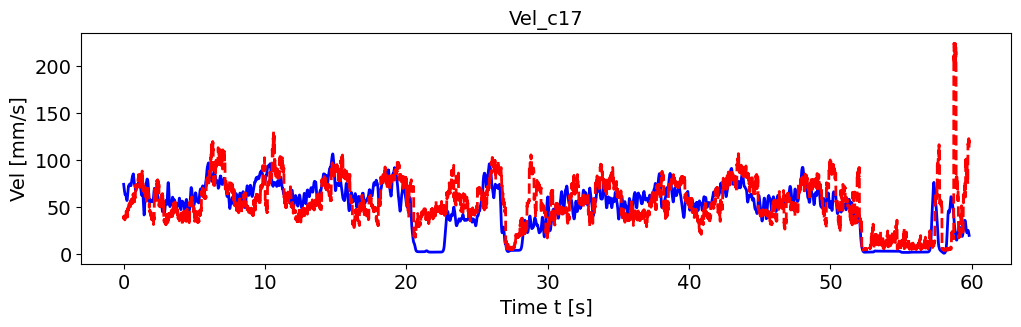

The table this chart was drawn from, first rows:
, pred_vel, pred_vel_x, pred_vel_y, label_vel, label_vel_x, label_vel_y
0, 40.22, 28.94, -9.905, 74.22, 65.79, -28.97
1, 37.5, 34.39, -7.134, 72.73, 65.15, -26.78
2, 40.43, 30.6, -13.11, 71.69, 64.92, -24.61
3, 39.6, 31.45, -6.078, 71.08, 65.12, -22.39
4, 38.64, 30.96, -9.778, 70.24, 64.99, -20.18
5, 38.27, 31.94, -6.121, 69.14, 64.55, -17.91
6, 42.24, 34.35, -8.013, 67.75, 63.77, -15.52
7, 37.71, 31.91, -4.456, 66.83, 63.37, -13.32
8, 39.75, 33.56, -3.518, 66.36, 63.33, -11.24
9, 39.39, 33.78, -3.765, 65.58, 62.89, -9.52
10, 36.33, 31.29, -0.7453, 64.45, 62.03, -8.103
11, 39.01, 30.98, -9.524, 63.73, 61.51, -7.115
12, 39, 31.56, -4.959, 63.4, 61.33, -6.526
13, 38.88, 32.66, -0.07225, 63.45, 61.47, -6.318
14, 39.15, 34.25, -0.8885, 63.51, 61.58, -6.433
15, 36.26, 31.89, -2.847, 63.59, 61.64, -6.873
16, 40.61, 31.72, -3.883, 63.54, 61.53, -7.361
17, 41.01, 36.04, -4.554, 63.37, 61.24, -7.911
18, 40.73, 34.16, -3.848, 63.06, 60.75, -8.539
19, 38.64, 33.03, -4.253, 62.55, 60.03, -9.052
20, 44.2, 36.13, 7.662, 61.82, 59.05, -9.467
21, 46.05, 31.44, 4.298, 61.08, 58.04, -9.671
22, 45, 32.36, 4.284, 60.3, 56.97, -9.67
23, 43.65, 39.23, 13.61, 59.53, 55.97, -9.182
24, 45.76, 33.85, 1.218, 58.72, 55.01, -8.192
25, 45.38, 32.2, -0.2899, 57.87, 54.07, -6.671
26, 46.07, 27.45, 0.7261, 57.28, 53.43, -4.713
27, 45.41, 32.84, 3.126, 56.95, 53.07, -2.26
28, 45.94, 31.68, 0.02033, 56.96, 52.96, 0.3981
29, 41.79, 26.57, 2.308, 57.3, 53.1, 3.342
30, 45.41, 34.26, -0.6741, 58, 53.49, 6.661
31, 44.69, 34.53, 1.808, 59.1, 54.17, 10
32, 42.28, 35.15, 3.155, 60.65, 55.15, 13.47
33, 46.05, 33.86, -0.6057, 62.28, 56.15, 16.77
34, 39.42, 33.75, -1.846, 64.06, 57.2, 20.01
35, 48.76, 34.53, 1.604, 65.67, 58.16, 22.8
36, 46.7, 38.8, 1.981, 67.17, 59.08, 25.22
37, 46.27, 37.5, 2.353, 68.6, 59.96, 27.35
38, 49.14, 37.68, -0.2533, 69.61, 60.54, 29
39, 46.54, 38.19, 0.7758, 70.23, 60.82, 30.21
40, 49.97, 43.33, -2.569, 70.95, 61.25, 31.25
41, 48.8, 42.11, -5.516, 71.8, 61.83, 32.14
42, 49.26, 42.25, -0.7157, 72.81, 62.58, 32.91
43, 49.18, 42.83, -1.814, 73.1, 62.93, 32.89
44, 50.59, 40.22, 1.39, 72.71, 62.9, 32.08
45, 50.07, 42.42, -6.061, 72.68, 63.31, 31.13
46, 53.33, 44.41, -2.072, 73.04, 64.19, 30.02
47, 49.22, 44.61, -1.232, 73.39, 65.14, 28.64
48, 51.89, 43.81, -2.555, 73.74, 66.19, 26.94
49, 50.93, 43.71, -2.794, 74.12, 67.39, 24.88
50, 50.29, 38.92, -8.533, 74.41, 68.44, 22.7
51, 50.3, 41.9, -8.958, 74.6, 69.39, 20.35
52, 50.28, 42.33, -9.142, 74.7, 70.13, 18.19
53, 53.34, 44.01, -11.01, 74.71, 70.68, 16.16
54, 53.89, 44.76, -9.939, 74.63, 71.06, 14.21
55, 55.42, 43.12, -16.01, 74.34, 71.12, 12.61
56, 53.49, 46.17, -8.602, 73.84, 70.88, 11.34
57, 50.99, 41.22, -15.48, 73.41, 70.61, 10.45
58, 51.11, 43.04, -13.51, 73.02, 70.31, 9.935
59, 50.83, 42.11, -10.13, 72.78, 70.08, 9.99
... 7,111 more rows
